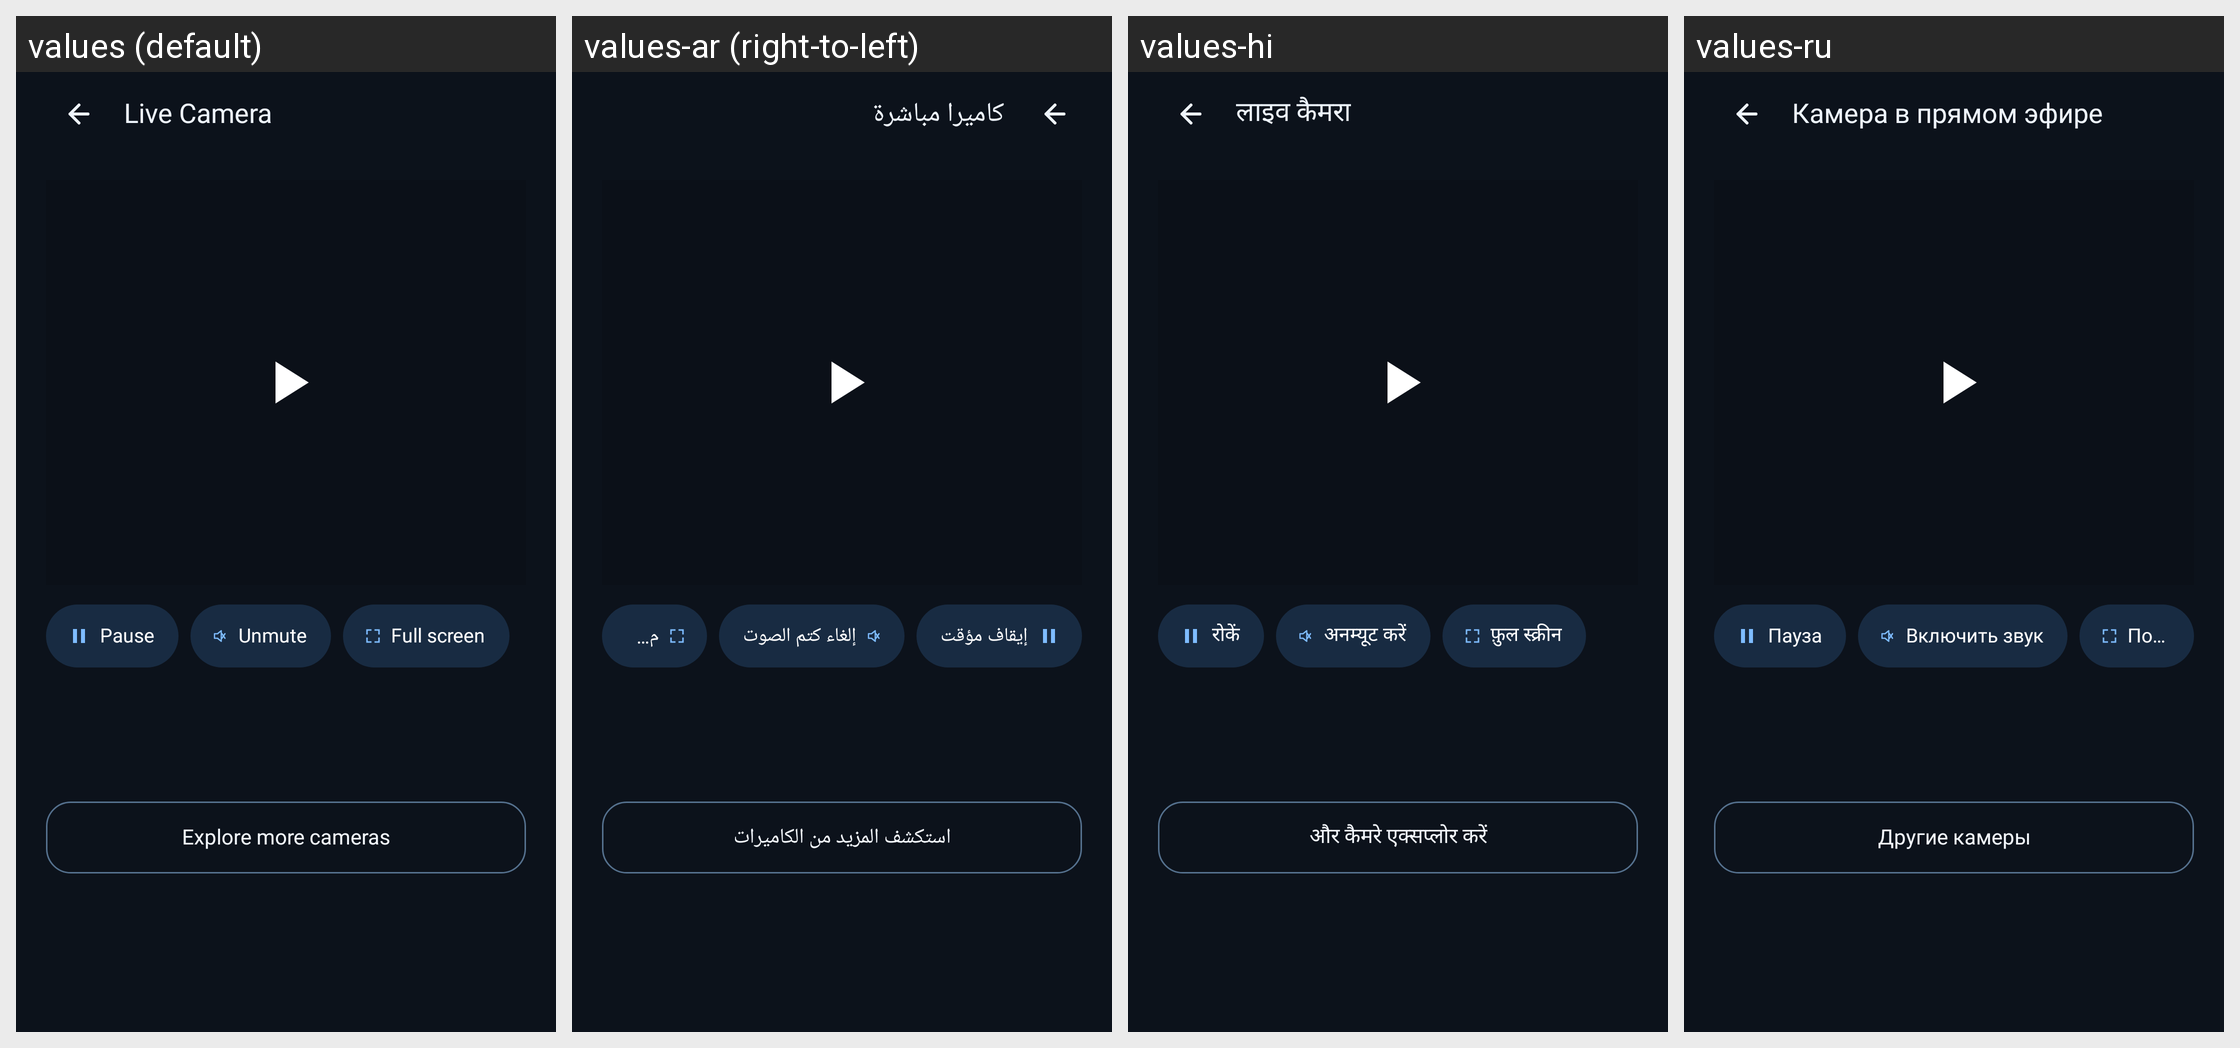

This grid shows one Android layout under several languages. Give, for every string resource on the screen, its name, the default text and each shown locale's text.
Android screen res/layout/activity_youtube_video.xml rendered under 4 locales, left to right: values (default), values-ar (right-to-left), values-hi, values-ru. Device: Nexus 5 (rendered at 1080×1920; each locale shown at half size, 540×960, under a caption strip naming it); theme Theme.EarthView.
Other locales in the repository, not shown: values-de, values-es, values-fr, values-ja, values-ko, values-pt, values-vi, values-zh.
Strings drawn on this screen, with the default value and each locale's value (text and hints the layout hard-codes, and strings that could not be matched under every locale, appear in the picture but are not listed):

live_camera_title
  values: Live Camera
  values-ar: كاميرا مباشرة
  values-hi: लाइव कैमरा
  values-ru: Камера в прямом эфире

live_camera_pause
  values: Pause
  values-ar: إيقاف مؤقت
  values-hi: रोकें
  values-ru: Пауза

live_camera_unmute
  values: Unmute
  values-ar: إلغاء كتم الصوت
  values-hi: अनम्यूट करें
  values-ru: Включить звук

live_camera_fullscreen
  values: Full screen
  values-ar: ملء الشاشة
  values-hi: फ़ुल स्क्रीन
  values-ru: Полный экран

live_camera_explore
  values: Explore more cameras
  values-ar: استكشف المزيد من الكاميرات
  values-hi: और कैमरे एक्सप्लोर करें
  values-ru: Другие камеры
